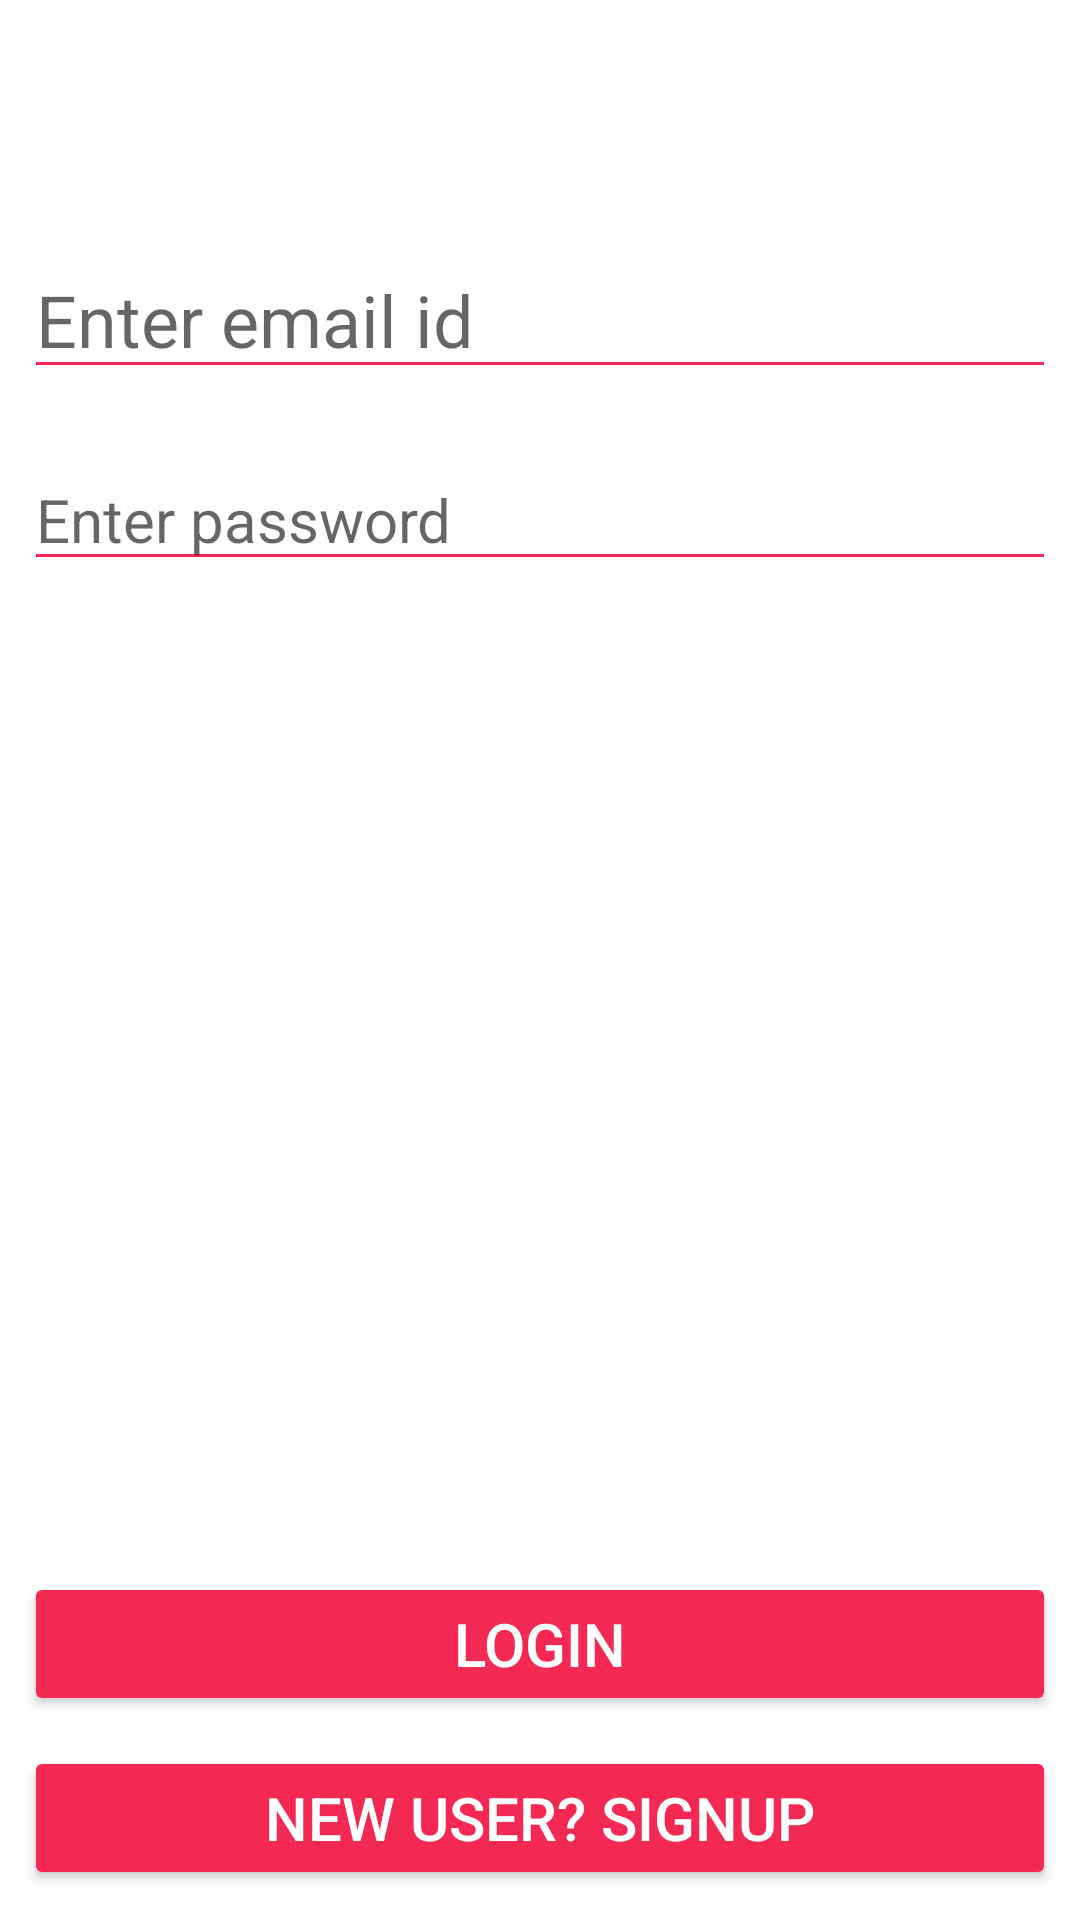

Produce the Android XML layout that renders to this screen, including the resource entries it uses.
<!-- AndroidManifest.xml: application theme AppTheme -->
<!-- res/layout/activity_login.xml -->
<?xml version="1.0" encoding="utf-8"?>
<androidx.constraintlayout.widget.ConstraintLayout xmlns:android="http://schemas.android.com/apk/res/android"
    xmlns:app="http://schemas.android.com/apk/res-auto"
    xmlns:tools="http://schemas.android.com/tools"
    android:layout_width="match_parent"
    android:layout_height="match_parent"
    android:background="#FFFFFF"

    tools:context=".Login">

    <TextView
        android:id="@+id/textView"
        style="@android:style/Widget.Material.Light.TextView"
        android:layout_width="wrap_content"
        android:layout_height="wrap_content"

        android:layout_marginTop="80dp"
        android:layout_marginBottom="600dp"
        android:fontFamily="@font/advent_pro_bold"
        android:text="@string/lims"
        android:textColor="#F32853"
        android:textSize="60sp"
        app:layout_constraintBottom_toBottomOf="parent"
        app:layout_constraintEnd_toEndOf="parent"
        app:layout_constraintStart_toStartOf="parent"
        app:layout_constraintTop_toTopOf="parent" />

    <EditText
        android:id="@+id/txtlogin"
        android:layout_width="match_parent"
        android:layout_height="wrap_content"
        android:layout_marginStart="8dp"
        android:layout_marginTop="30dp"
        android:layout_marginEnd="8dp"
        android:backgroundTint="@color/colorPrimary"
        android:ems="10"
        android:hint="Enter email id"
        android:inputType="textPersonName"
        android:textSize="24sp"
        app:layout_constraintEnd_toEndOf="parent"
        app:layout_constraintHorizontal_bias="0.302"
        app:layout_constraintStart_toStartOf="parent"
        app:layout_constraintTop_toBottomOf="@+id/textView" />

    <EditText
        android:id="@+id/txtpass"
        android:layout_width="match_parent"
        android:layout_height="wrap_content"
        android:layout_marginStart="8dp"
        android:layout_marginTop="20dp"
        android:layout_marginEnd="8dp"
        android:backgroundTint="@color/colorPrimary"
        android:ems="10"
        android:hint="Enter password"
        android:inputType="textPersonName"
        android:password="true"
        android:textSize="20sp"
        app:layout_constraintEnd_toEndOf="parent"
        app:layout_constraintHorizontal_bias="0.302"
        app:layout_constraintStart_toStartOf="parent"
        app:layout_constraintTop_toBottomOf="@+id/txtlogin" />

    <Button
        android:id="@+id/btnlogin"
        android:layout_width="match_parent"
        android:layout_height="wrap_content"
        android:layout_marginStart="8dp"
        android:layout_marginEnd="8dp"
        android:layout_marginBottom="10dp"
        android:backgroundTint="@color/colorPrimary"
        android:text="Login"
        android:textColor="#FFFFFF"
        android:textSize="20sp"
        app:layout_constraintBottom_toTopOf="@+id/btnSignUp"
        app:layout_constraintEnd_toEndOf="parent"
        app:layout_constraintHorizontal_bias="0.387"
        app:layout_constraintStart_toStartOf="parent" />

    <Button
        android:id="@+id/btnSignUp"
        android:layout_width="match_parent"
        android:layout_height="wrap_content"
        android:layout_marginStart="8dp"

        android:layout_marginEnd="8dp"
        android:layout_marginBottom="10dp"
        android:backgroundTint="@color/colorPrimary"
        android:text="New User? SignUp"
        android:textColor="#FFFFFF"
        android:textSize="20sp"
        app:layout_constraintBottom_toBottomOf="parent"
        app:layout_constraintEnd_toEndOf="parent"
        app:layout_constraintStart_toStartOf="parent" />


</androidx.constraintlayout.widget.ConstraintLayout>
<!-- resources referenced by this layout -->
<resources>
  <color name="colorPrimary">#f32853</color>
  <string name="lims">LIMS</string>
  <style name="AppTheme" parent="Theme.AppCompat.Light.DarkActionBar">
          <item name="colorPrimary">@color/colorPrimary</item>
          <item name="colorPrimaryDark">@color/colorPrimaryDark</item>
          <item name="colorAccent">@color/colorAccent</item>
      </style>
  <color name="colorPrimaryDark">#f32853</color>
  <color name="colorAccent">#3A3C3D</color>
</resources>
